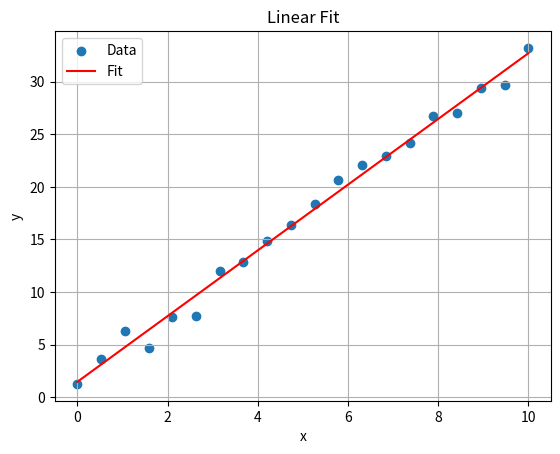

Write Python code to recreate this figure.
import numpy as np
import matplotlib.pyplot as plt
from scipy.stats import linregress

# Generate sample data
x = np.linspace(0, 10, 20)
y = 3*x + 2 + np.random.normal(0, 1, len(x))

# Linear regression
res = linregress(x, y)

print("Slope =", res.slope)
print("Intercept =", res.intercept)
print("R-value =", res.rvalue)

# Plot
plt.scatter(x, y, label="Data")
plt.plot(x, res.slope*x + res.intercept, label="Fit", color="red")
plt.xlabel("x")
plt.ylabel("y")
plt.title("Linear Fit")
plt.grid()
plt.legend()
plt.show()

# ----------------------------------------------------------
# THEORY (BRIEF)
# Linear regression fits a straight line:
#        y = m x + c
# to experimental data.
#
# scipy.stats.linregress returns:
#   - slope (m)
#   - intercept (c)
#   - r-value (correlation strength)
#
# BEST-FIT LINE:
#   y_fit = m x + c
#
# Plotting the original data points with the fitted line
# shows how well the model matches the data.
#
# CONCEPTS NEEDED:
# - Least squares fitting
# - Correlation and best-fit line
# - Random noise in measurements
# ----------------------------------------------------------
